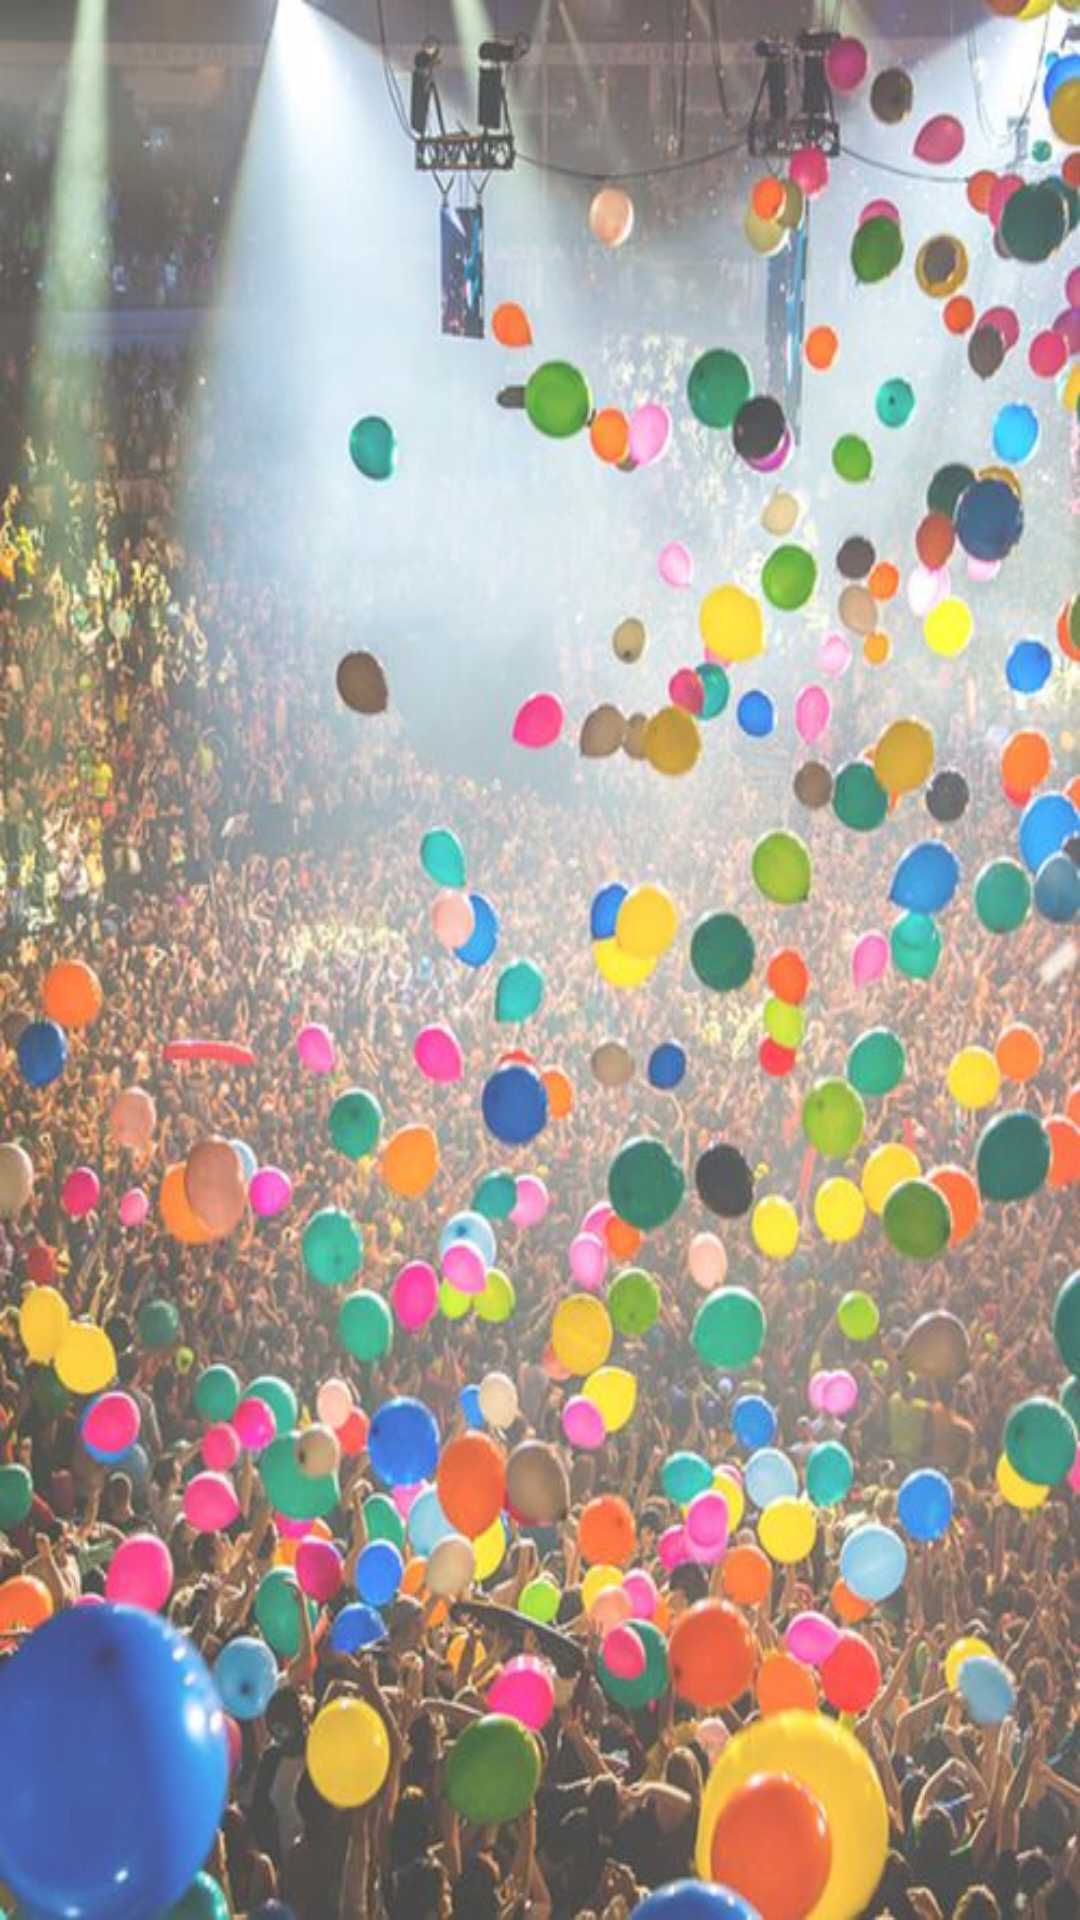

Reconstruct the res/layout file that produces this screen, plus the resources it refers to.
<!-- AndroidManifest.xml: application theme AppTheme -->
<!-- res/layout/welcome_activity_layout.xml -->
<?xml version="1.0" encoding="utf-8"?>
<RelativeLayout
    xmlns:android="http://schemas.android.com/apk/res/android"
    android:orientation="vertical"
    android:layout_width="match_parent"
    android:layout_height="match_parent"
    android:background="@drawable/wlcm_bckgrnd">

    <Button
        android:id="@+id/login_button"
        android:visibility="gone"
        android:drawableLeft="@drawable/ic_ab_app"
        android:layout_width="match_parent"
        android:layout_height="wrap_content"
        android:text="@string/title_login"
        android:gravity="center"
        android:layout_centerVertical="true"
        android:layout_centerHorizontal="true"
        android:layout_marginLeft="50dp"
        android:layout_marginRight="50dp"
        android:background="@color/transparent50"
        android:paddingLeft="30dp"/>

</RelativeLayout>
<!-- resources referenced by this layout -->
<resources>
  <color name="transparent50">#50000000</color>
  <!-- drawable wlcm_bckgrnd: jpg bitmap (drawable-hdpi, 83032 bytes) -->
  <string name="title_login">Авторизация   </string>
  <style name="AppTheme" parent="Theme.AppCompat.Light.NoActionBar">
          
      </style>
</resources>
